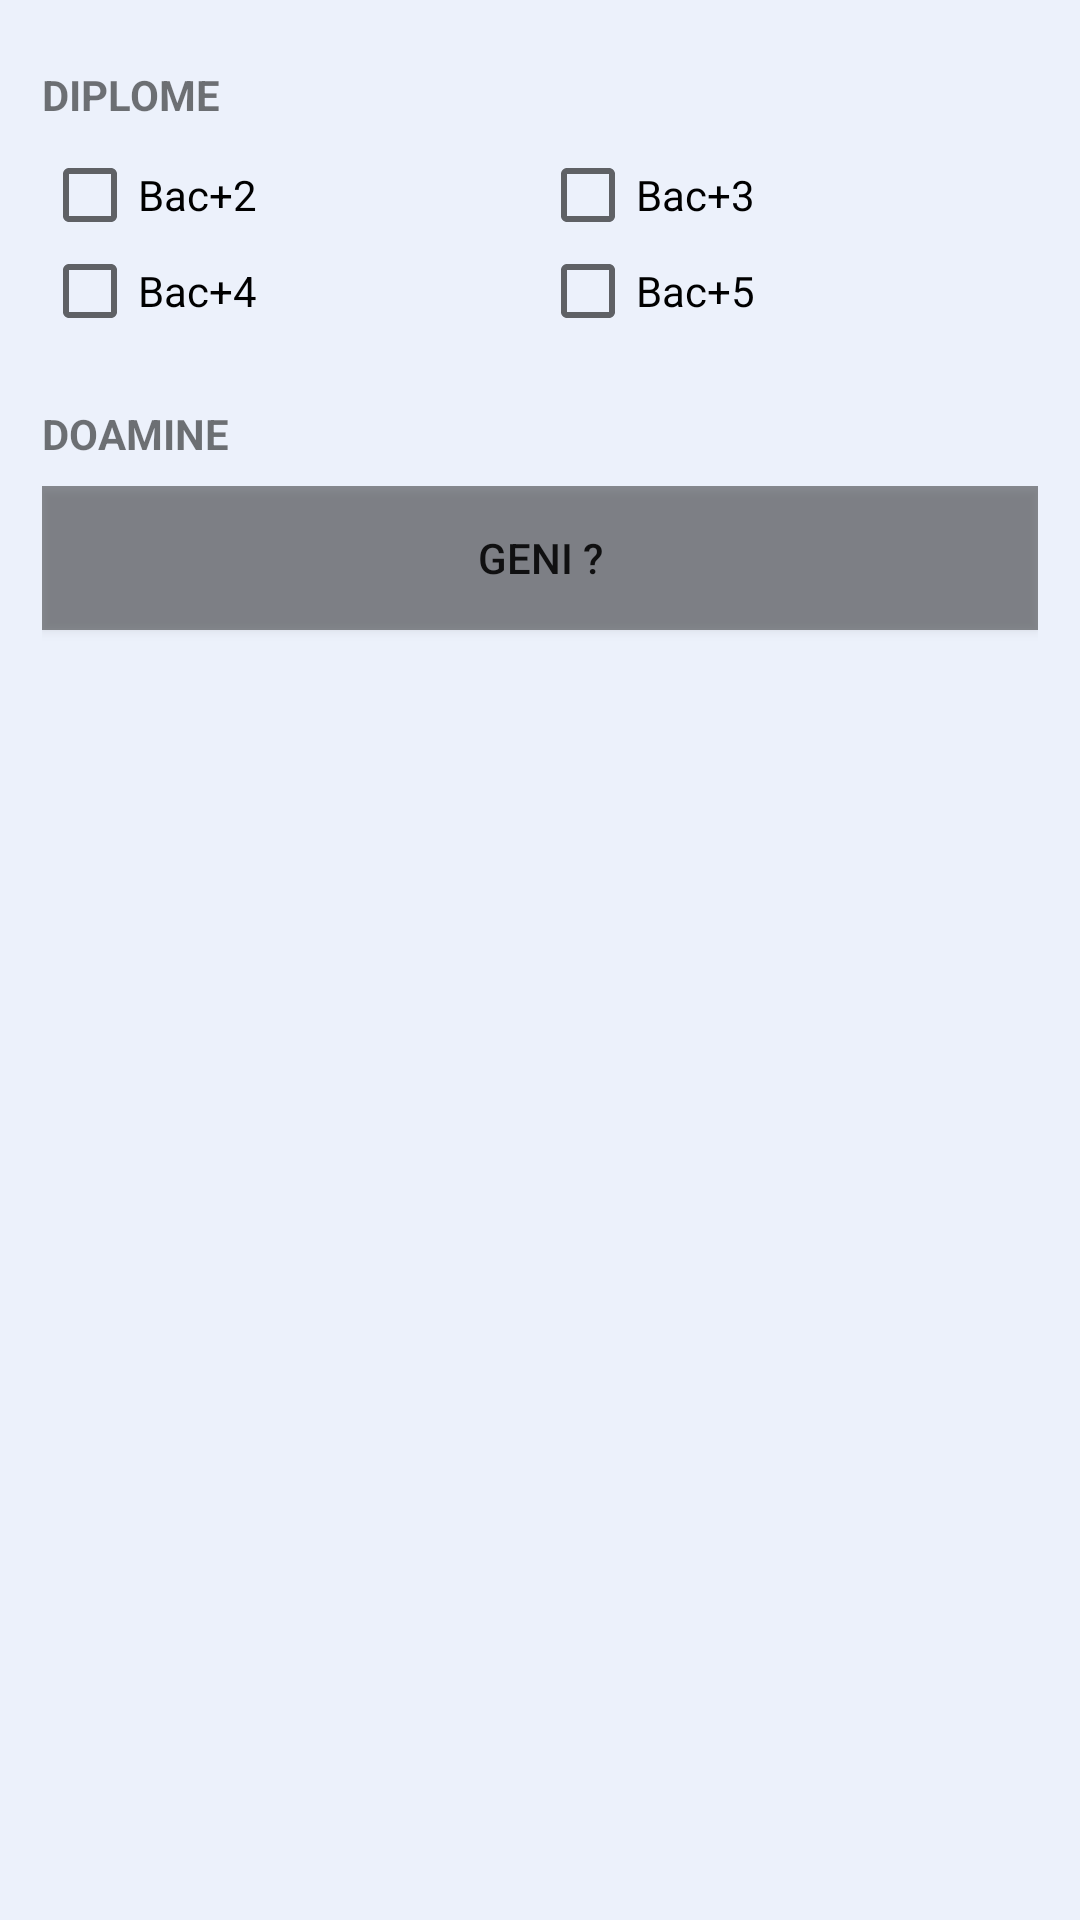

Layout XML and referenced resources for this Android screen:
<!-- AndroidManifest.xml: application theme AppTheme -->
<!-- res/layout/education.xml -->
<?xml version="1.0" encoding="utf-8"?>
<LinearLayout xmlns:android="http://schemas.android.com/apk/res/android"
    xmlns:app="http://schemas.android.com/apk/res-auto"
    xmlns:tools="http://schemas.android.com/tools"
    android:layout_width="match_parent"
    android:layout_height="match_parent"
    android:orientation="vertical"
    android:layout_margin="7dp"
    android:background="#3EC2D5FD"
    >



        <TableLayout
            android:layout_marginTop="17dp"
            android:layout_width="match_parent"
            android:layout_height="wrap_content"
            android:layout_margin="7dp"

          >



            <TableRow

                android:layout_width="match_parent"
                android:layout_height="wrap_content"

                >

                <LinearLayout
                    android:layout_width="match_parent"
                    android:layout_height="wrap_content"
                    android:layout_weight="1"
                    android:orientation="vertical"
                    android:layout_margin="7dp"
                    >

                    <TextView
                        android:layout_width="wrap_content"
                        android:layout_height="wrap_content"
                        android:text="Diplome"
                        android:textAllCaps="true"
                        android:textStyle="bold"
                        android:layout_marginTop="8dp"
                        android:layout_marginBottom="8dp"
                        android:layout_marginRight="17dp"


                        />

                  <LinearLayout
                      android:layout_width="match_parent"
                      android:layout_height="wrap_content"
                      android:orientation="horizontal">
                      <CheckBox
                          android:layout_weight="1"
                          android:id="@+id/bacPlus_2"
                          android:layout_width="wrap_content"
                          android:layout_height="match_parent"
                          android:text="Bac+2"
                          />
                      <CheckBox
                          android:layout_weight="1"
                          android:id="@+id/bacPlus_3"
                          android:layout_width="wrap_content"
                          android:layout_height="match_parent"
                          android:text="Bac+3"
                          />

                  </LinearLayout>
                    <LinearLayout
                        android:layout_width="match_parent"
                        android:layout_height="wrap_content"
                        android:orientation="horizontal">
                        <CheckBox
                            android:layout_weight="1"
                            android:id="@+id/bacPlus_4"
                            android:layout_width="wrap_content"
                            android:layout_height="match_parent"
                            android:text="Bac+4"
                            />
                        <CheckBox
                            android:layout_weight="1"
                            android:id="@+id/bacPlus_5"
                            android:layout_width="wrap_content"
                            android:layout_height="match_parent"
                            android:text="Bac+5"

                            />

                    </LinearLayout>



                </LinearLayout>

            </TableRow>
            <TableRow

                android:layout_width="match_parent"
                android:layout_height="wrap_content"


                >

                <LinearLayout
                    android:layout_width="match_parent"
                    android:layout_height="wrap_content"
                    android:layout_weight="1"
                    android:orientation="vertical"
                    android:layout_margin="7dp"
                    >

                    <TextView
                        android:layout_width="wrap_content"
                        android:layout_height="wrap_content"
                        android:text="Doamine"
                        android:textAllCaps="true"
                        android:textStyle="bold"
                        android:layout_marginTop="8dp"
                        android:layout_marginBottom="8dp"
                        android:layout_marginRight="17dp"


                        />


                    <LinearLayout
                        android:layout_width="match_parent"
                        android:layout_height="wrap_content"
                        android:orientation="vertical"
                       >
                         <Button
                             android:id="@+id/geni_id"
                             android:layout_width="match_parent"
                             android:layout_height="wrap_content"
                             android:text="Geni ?"
                             android:layout_gravity="center_horizontal"
                             android:background="@color/Verifcation_Button"
                             />
                        <TextView
                            android:id="@+id/geni_selected_id"
                            android:layout_width="match_parent"
                            android:layout_height="wrap_content"
                            android:layout_margin="7dp"
                             />


                    </LinearLayout>



                </LinearLayout>

            </TableRow>




        </TableLayout>









</LinearLayout>
<!-- resources referenced by this layout -->
<resources>
  <color name="Verifcation_Button">#6B000000</color>
  <style name="AppTheme" parent="Theme.AppCompat.Light.DarkActionBar">
          
          <item name="colorPrimary">@color/colorPrimary</item>
          <item name="colorPrimaryDark">@color/colorPrimaryDark</item>
          <item name="colorAccent">@color/colorAccent</item>
       </style>
  <color name="colorPrimary">#008577</color>
  <color name="colorPrimaryDark">#00574B</color>
  <color name="colorAccent">#D81B60</color>
</resources>
